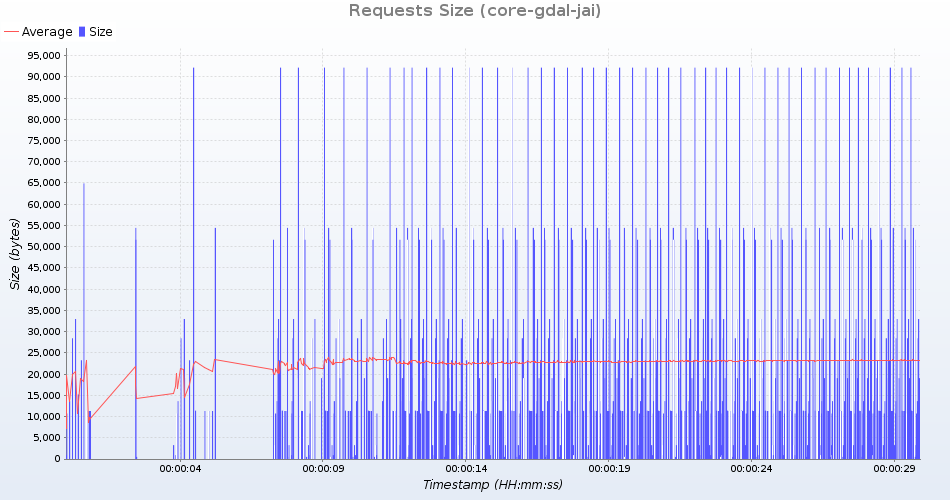

Values plotted in this chart, from the file beside it:
uri; count; total; min; average; max; standarddeviation; persecond; errors
HTTP /geoserver/ows?service=wms&version=…; 51; 1450491; 28441; 28441; 28441; 0; 1; 0
HTTP /geoserver/gwc/service/tms/1.0.0; 50; 24650; 493; 493; 493; 0; 1; 0
HTTP /geoserver/ows?service=wps&version=…; 50; 2720950; 54419; 54419; 54419; 0; 1; 0
HTTP /geoserver/ows?service=wfs&version=…; 51; 967552; 15202; 18971; 19047; 533; 1; 0
HTTP /geoserver/ows?service=WCS&version=…; 50; 565350; 11307; 11307; 11307; 0; 1; 0
HTTP /geoserver/ows?service=wfs&version=…; 51; 1185750; 23250; 23250; 23250; 0; 1; 0
HTTP /geoserver/ows?service=WCS&version=…; 50; 565350; 11307; 11307; 11307; 0; 1; 0
HTTP /geoserver/gwc/service/wmts?REQUEST…; 50; 2581450; 51629; 51629; 51629; 0; 1; 0
HTTP /geoserver/ows?service=wms&version=…; 51; 1681266; 32966; 32966; 32966; 0; 1; 0
HTTP /geoserver/web/; 51; 546021; 10695; 10706; 10713; 4; 1; 0
HTTP /geoserver/ows?service=wfs&version=…; 50; 4581723; 64903; 91634; 92180; 3818; 1; 0
HTTP /geoserver/gwc/service/wms?request=…; 50; 164100; 3282; 3282; 3282; 0; 1; 0
HTTP /geoserver/ows?service=WCS&version=…; 50; 569400; 11388; 11388; 11388; 0; 1; 0
HTTP /geoserver/ows?service=WCS&version=…; 50; 565350; 11307; 11307; 11307; 0; 1; 0
HTTP /geoserver/www/explorer/index.html; 51; 695079; 13629; 13629; 13629; 0; 1; 0
HTTP /geoserver/index.html; 51; 46053; 903; 903; 903; 0; 1; 0
